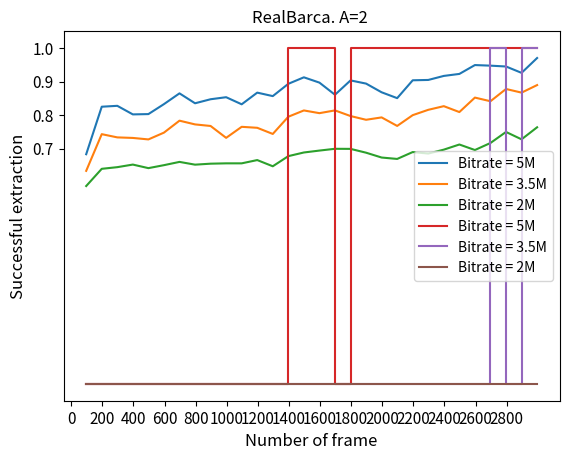

This chart was generated by the following Python code:
from matplotlib import pyplot as plt
import numpy as np


fig, ax = plt.subplots()

# s=bytes([bytes1[7]])

font = {
    'size': 12, }


sp1=[]
for i in range(0,14):
    sp1.append(0)
sp1.append(1)
sp1.append(1)
sp1.append(1)
sp1.append(0)
# for i in range(0,4):
#     sp1.append(0)
for i in range(0,12):
    sp1.append(1)


# sp1.append(0)
# sp1.append(1)


# for i in range(0,15):
#     sp1.append(1)

sp2=[]
for i in range(0,27):
    sp2.append(0)

sp2.append(1)
sp2.append(0)
sp2.append(1)
# for i in range(0,8):
#     sp2.append(1)

print(sp2)
sp3=[]
for i in range(0,23):
    sp3.append(0)

for i in range(0,7):
    sp3.append(1)

# sp4=[]
# for i in range(0,6):
#     sp4.append(0)
# for i in range(0,24):
#     sp4.append(1)

# sp5=[]
# for i in range(0, 21):
#     sp5.append(0)
# for i in range(0, 9):
#     sp5.append(1)


ax.plot([i for i in range(96, 3000, 100)],
[0.6836258048226234, 0.8250220931700543, 0.8276732735765686, 0.8021714429996213, 0.8030551698017927, 0.8327231410175483, 0.8647897992677692, 0.8352480747380381, 0.8472415099103648, 0.8533013508395405, 0.8322181542734504, 0.8669359929301855, 0.8565837646761773, 0.8931953036232799, 0.9125110465850271, 0.8967302108319657, 0.860623658628961, 0.9032950385052393, 0.8938265370534023, 0.8679459664183815, 0.8505239237470016, 0.9036737785633128, 0.9046837520515086, 0.9166771872238354, 0.9226107814669865, 0.9489963388461052, 0.9472288852417624, 0.9447039515212725, 0.9257669486175988, 0.9699532887261709]
        , label='Bitrate = 5M')

ax.plot([i for i in range(96, 3000, 100)],
[0.6341371039010226, 0.743340487312208, 0.7337457391743467, 0.7321045322560282, 0.727685898245171, 0.7478853680090898, 0.7834869334679965, 0.7723772250978412, 0.767706097714935, 0.7323570256280773, 0.7651811639944451, 0.7622774902158819, 0.7439717207423305, 0.7952278752682742, 0.813912384799899, 0.8058325968943315, 0.8140386314859235, 0.7972478222446661, 0.7861381138745108, 0.7932079282918824, 0.7678323444009595, 0.7998990026511804, 0.8158060850902664, 0.8266633000883726, 0.8091150107309684, 0.8521651306653201, 0.8413079156672137, 0.8777932079282919, 0.8669359929301855, 0.8894079030425451]
        , label='Bitrate = 3.5M')

ax.plot([i for i in range(96, 3000, 100)],
[0.5889407903042545, 0.6401969448301982, 0.6451205655851534, 0.6528216134326474, 0.64221689180659, 0.6510541598283045, 0.6607751546521904, 0.6525691200605984, 0.6554727938391617, 0.6564827673273577, 0.6564827673273577, 0.6662037621512436, 0.6477717459916678, 0.6779447039515213, 0.6888019189496276, 0.6944830198207297, 0.6997853806337584, 0.6995328872617094, 0.6881706855195051, 0.673778563312713, 0.6696124226739049, 0.6900643858098725, 0.6856457517990153, 0.6972604469132685, 0.712536295922232, 0.6961242267390481, 0.7170811766191137, 0.7499053149854816, 0.7279383916172201, 0.7637924504481758]
        , label='Bitrate = 2M')

ax.step([i for i in range(96, 3000, 100)],
sp1
        , label='Bitrate = 5M')

ax.step([i for i in range(96, 3000, 100)],
sp2
        , label='Bitrate = 3.5M')

ax.step([i for i in range(96, 3000, 100)],
[0]*30
        , label='Bitrate = 2M')


# ax.step([i for i in range(96, 3000, 100)],
# sp3
#         , label='Start frame = 20')
#
# ax.step([i for i in range(96, 3000, 100)],
# sp4
# , label='Start frame = 30')

# ax.step([i for i in range(96, 3000, 100)],
# sp5
# , label='Variance of noise = 9')


plt.title("RealBarca. A=2 ", fontdict=font)
plt.xlabel("Number of frame", fontdict=font)
plt.ylabel("Successful extraction", fontdict=font)
plt.yticks([0.7, 0.8, 0.9,  1], size=11)
plt.xticks(np.arange(0, 3000, 200), size=11)
plt.legend()

plt.show()


# ax.plot([i for i in range(2, 6)],
# [0,0,0,0]
#         , label='Version L')
# ax.plot([i for i in range(2, 6)],
# [0.2,0,0,0]
#         , label='Version M')
# ax.plot([i for i in range(2, 6)],
# [0.95,0.49,0.01,0]
#         , label='Version Q')
# ax.plot([i for i in range(2,6)],
# [1,1,0.94,0.04]
#         )
#
# plt.title("Reed-Solomon code. Percentage of successful extractions ", fontdict=font)
# plt.xlabel("Percentage of damaged bits", fontdict=font)
# plt.ylabel("Percentage of successful extractions", fontdict=font)
# # plt.yticks([0.7, 0.8, 0.9,  1], size=11)
# # plt.xticks(np.arange(0, 3000, 200), size=11)
# plt.legend()
#
# plt.show()